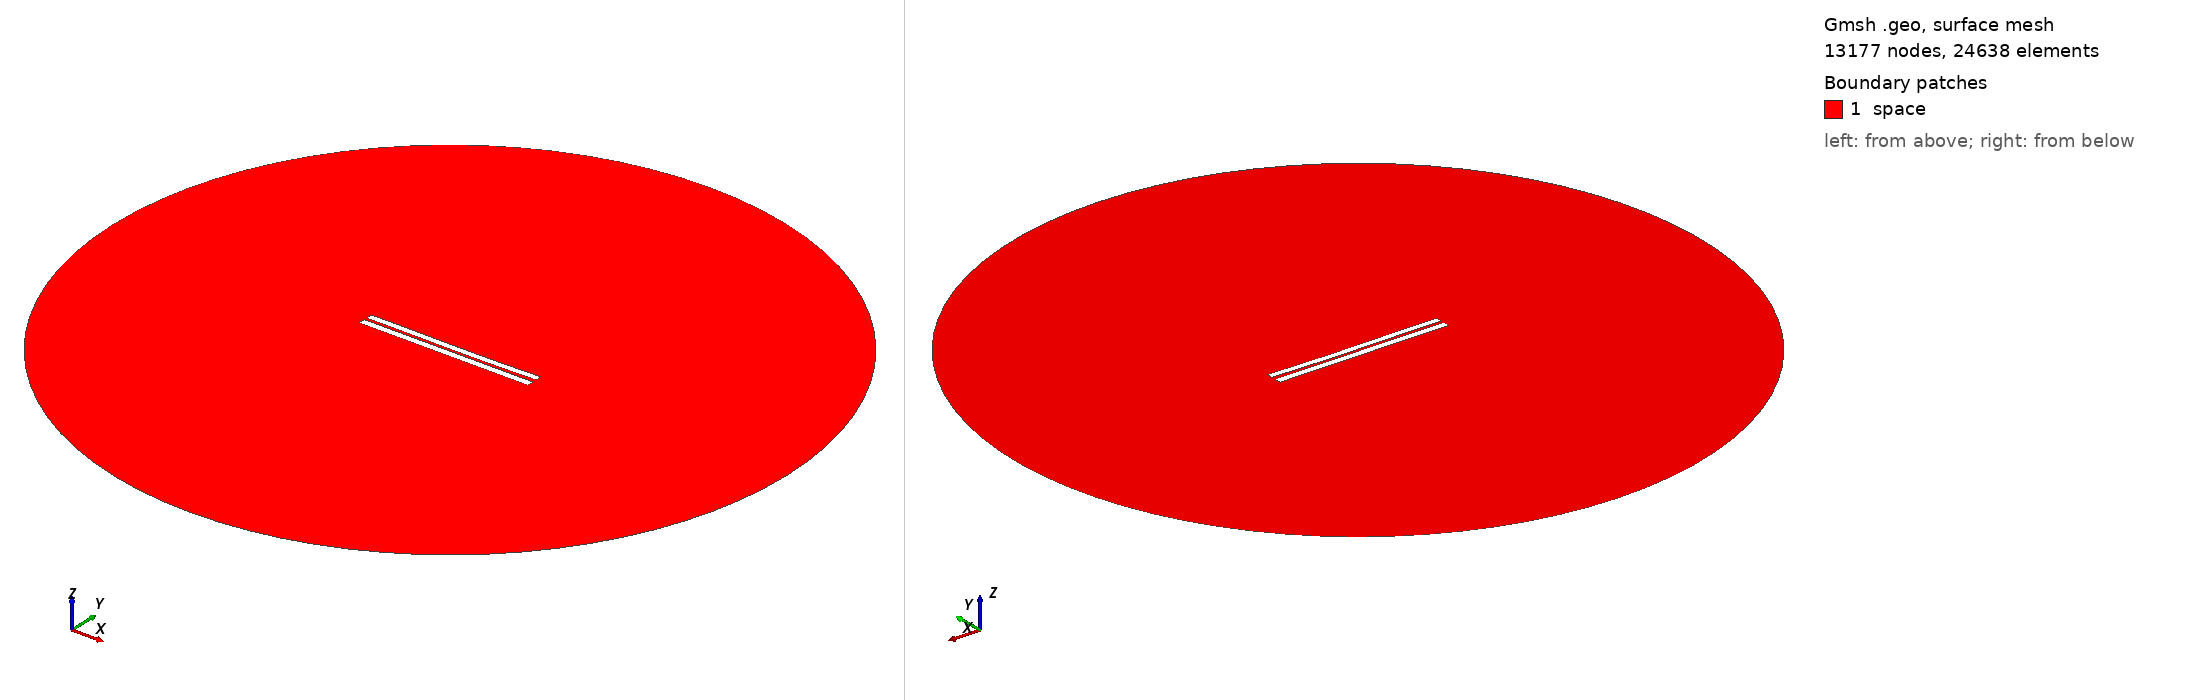

Gmsh geometry script, surface-meshed: 13177 nodes, 24638 surface elements. Boundary patches (legend numbers): 1 space. Left view from above one corner, right view from below the opposite corner. Legend entries are the model's physical surfaces. The drawing asked Gmsh for element sizes between 1% and 20% of the model's largest extent; the script's own settings can give other sizes.

=== 3518.geo (drawn) ===
//---------------------------------------
// Geometry kernel
//---------------------------------------

SetFactory("OpenCASCADE");



//---------------------------------------
// Parameters of the geometry
//---------------------------------------

// Overetch of the upper plate
overetch = 0.125;

// Distance between the plates
distance = 1.5;

// Discretization over the x axis (for the deformation)
nx = 50; 

// Length of the plate
L = 100 - overetch; 

// Number of modes
n = 4; 

// 1st mode coefficient
coeff(1) = 0.07499999999999998;
beta(1) = 0.596864 * 3.1415926535 / L;

// 2nd mode coefficient
coeff(2) = -0.15;
beta(2) = 1.49418 * 3.1415926535 / L;

// 3rd mode coefficient
coeff(3) = 0.07499999999999998;
beta(3) = 2.50025 * 3.1415926535 / L;

// 4th mode coefficient
coeff(4) = 0.0;
beta(4) = 3.49999 * 3.1415926535 / L;



//---------------------------------------
// Upper plate (deformed rectangle)
//---------------------------------------

// Coordiantes of the upper plate
xmin = -50;
xmax = 50 - overetch;

// Height of the upper plate
yheight = 4 - 2 * overetch;

// Indexes of the points
UpperID[] = {};
LowerID[] = {};
LeftID[] = {};
RightID[] = {};

// Point index
p = 1;

// Horizontal edges
For i In {1:nx}
    x = xmin + (i-1)*(xmax - xmin)/(nx-1);

    y_bottom = distance / 2 + overetch;
    For j In {1:n}
        C = (Cosh(beta(j)*L) + Cos(beta(j)*L)) / (Sinh(beta(j)*L) + Sin(beta(j)*L));
        y_bottom  = y_bottom + coeff(j) * (Cosh(beta(j)*(x+50)) - Cos(beta(j)*(x+50)) - C * (Sinh(beta(j)*(x+50)) - Sin(beta(j)*(x+50))));
    EndFor

    y_top = y_bottom + yheight;

    Point(p) = {x, y_top, 0, 1.0};
    UpperID[i] = p;
    p = p + 1;

    Point(p) = {x, y_bottom, 0, 1.0};
    LowerID[i] = p;
    p = p + 1;
EndFor

// Create point lists
UpperPts[] = {}; LowerPts[] = {};
For i In {1:nx}
  UpperPts[] += {UpperID[i]};
  LowerPts[] += {LowerID[i]};
EndFor

// Build splines
Spline(1) = {UpperPts[]};
Spline(2) = {LowerPts[]};
Line(3) = {LowerPts[nx-1], UpperPts[nx-1]};
Line(4) = {LowerPts[0], UpperPts[0]};

// Build the plane surface
Curve Loop(1) = {2, 3, -1, -4};
Plane Surface(1) = {1};



//---------------------------------------
// Lower plate (rectangle)
//---------------------------------------

// Vertices
Point(1001) = {-50, -1, 0, 1.0};
Point(1002) = { 50, -1, 0, 1.0};
Point(1003) = { 50,  -5, 0, 1.0};
Point(1004) = {-50,  -5, 0, 1.0};

// Edges
Line(5) = {1001, 1002};
Line(6) = {1002, 1003};
Line(7) = {1003, 1004};
Line(8) = {1004, 1001};

// Plane surface
Line Loop(2) = {5, 6, 7, 8};
Plane Surface(2) = {2}; 



//---------------------------------------
// Outer (fictious) boundary
//---------------------------------------

// Points
Point(1005) = {0, 0, 0};       // Center
Point(1006) = {200, 0, 0};     // Start point
Point(1007) = {0, 200, 0};     // 90 degrees
Point(1008) = {-200, 0, 0};    // 180 degrees
Point(1009) = {0, -200, 0};    // 270 degrees

// Circle arcs (each needs start, center, end)
Circle(9) = {1006, 1005, 1007};
Circle(10) = {1007, 1005, 1008};
Circle(11) = {1008, 1005, 1009};
Circle(12) = {1009, 1005, 1006};

// Plane surface for the entire domain
Curve Loop(3) = {9, 10, 11, 12};
Surface(3) = {3};

// Subtract the plates from the whole domain to obtain the actual domain where we want to solve the equations
BooleanDifference{ Surface{3}; Delete; }{ Surface{1}; Surface{2}; Delete; }




//---------------------------------------
// Transfinite Lines/Curves
//---------------------------------------

// Set the number of points on the boundaries
r = 7;

// Plates
Transfinite Curve {1, 2} = 50*r Using Progression 1;
Transfinite Curve {3, 4} = 2*r Using Progression 1;
Transfinite Line {5, 7} = 50*r Using Progression 1;
Transfinite Line {6, 8} = 2*r Using Progression 1;

// Outer boundary
Transfinite Line {9, 10, 11, 12} = 20 Using Progression 1;



//---------------------------------------
// Physical groups
//---------------------------------------                

// Physical curves (boundaries)
Physical Line("force_segment", 10) = {2};
Physical Line("upper_plate", 11) = {1, 3, 4};
Physical Line("lower_plate", 12) = {5, 6, 7, 8};
Physical Line("boundary", 20) = {9, 10, 11, 12};

// Physical Surfaces
Physical Surface("space", 30) = {3};



//---------------------------------------
// 6. Generate the Mesh
//---------------------------------------

// 2D mesh generation
Mesh 2;
